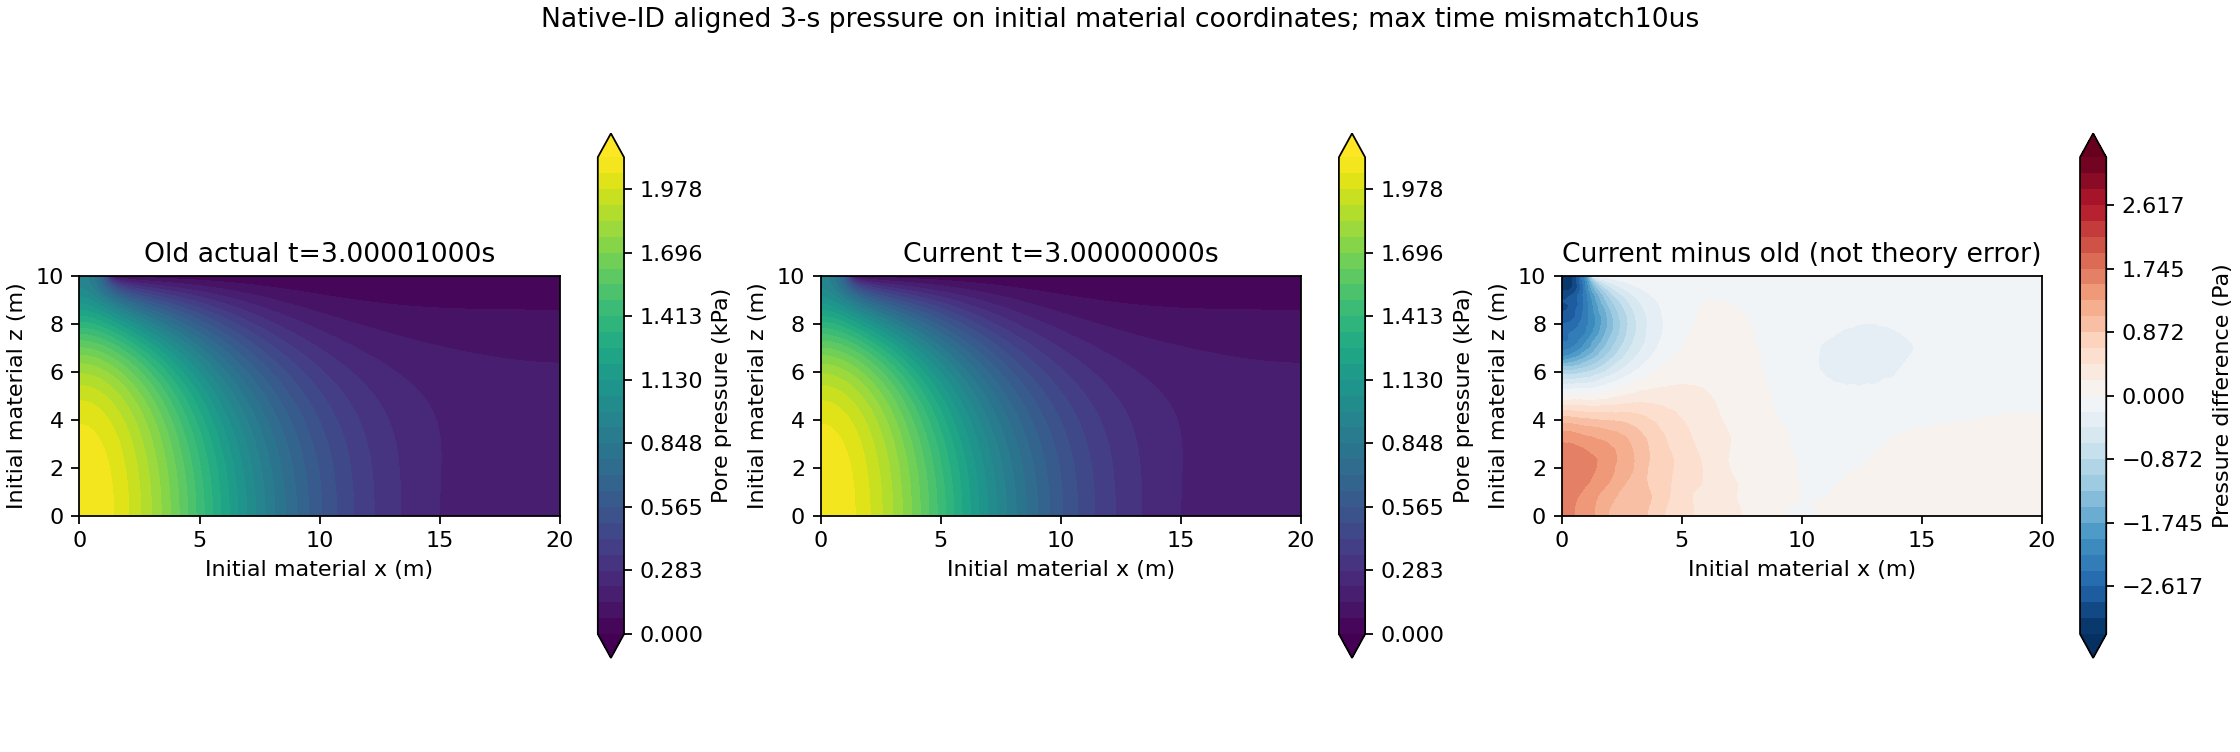

The table this chart was drawn from, first rows:
id, x0_m, z0_m, old_pa, current_pa, difference_pa
1644, 0, 0, 2118, 2119, 1.581
1645, 0, 0.1, 2118, 2120, 1.578
1646, 0, 0.2, 2118, 2120, 1.588
1647, 0, 0.3, 2118, 2119, 1.592
1648, 0, 0.4, 2118, 2119, 1.598
1649, 0, 0.5, 2117, 2119, 1.599
1650, 0, 0.6, 2117, 2119, 1.594
1651, 0, 0.7, 2117, 2118, 1.591
1652, 0, 0.8, 2116, 2118, 1.596
1653, 0, 0.9, 2116, 2117, 1.608
1654, 0, 1, 2115, 2117, 1.617
1655, 0, 1.1, 2114, 2116, 1.614
1656, 0, 1.2, 2114, 2115, 1.626
1657, 0, 1.3, 2113, 2114, 1.648
1658, 0, 1.4, 2112, 2114, 1.656
1659, 0, 1.5, 2111, 2112, 1.656
1660, 0, 1.6, 2110, 2111, 1.665
1661, 0, 1.7, 2108, 2110, 1.684
1662, 0, 1.8, 2107, 2109, 1.69
1663, 0, 1.9, 2106, 2107, 1.682
1664, 0, 2, 2104, 2106, 1.688
1665, 0, 2.1, 2103, 2104, 1.696
1666, 0, 2.2, 2101, 2103, 1.688
1667, 0, 2.3, 2099, 2101, 1.676
1668, 0, 2.4, 2097, 2099, 1.667
1669, 0, 2.5, 2095, 2096, 1.644
1670, 0, 2.6, 2092, 2094, 1.632
1671, 0, 2.7, 2090, 2092, 1.615
1672, 0, 2.8, 2087, 2089, 1.586
1673, 0, 2.9, 2084, 2086, 1.557
1674, 0, 3, 2081, 2083, 1.533
1675, 0, 3.1, 2078, 2080, 1.505
1676, 0, 3.2, 2075, 2076, 1.469
1677, 0, 3.3, 2071, 2072, 1.421
1678, 0, 3.4, 2067, 2068, 1.357
1679, 0, 3.5, 2063, 2064, 1.3
1680, 0, 3.6, 2058, 2060, 1.255
1681, 0, 3.7, 2053, 2055, 1.206
1682, 0, 3.8, 2048, 2050, 1.123
1683, 0, 3.9, 2043, 2044, 1.043
1684, 0, 4, 2037, 2038, 0.9779
1685, 0, 4.1, 2031, 2032, 0.899
1686, 0, 4.2, 2025, 2025, 0.8254
1687, 0, 4.3, 2018, 2018, 0.7184
1688, 0, 4.4, 2010, 2011, 0.6344
1689, 0, 4.5, 2003, 2003, 0.549
1690, 0, 4.6, 1995, 1995, 0.4291
1691, 0, 4.7, 1986, 1986, 0.3389
1692, 0, 4.8, 1977, 1977, 0.2448
1693, 0, 4.9, 1967, 1967, 0.1541
1694, 0, 5, 1957, 1957, 0.04895
1695, 0, 5.1, 1946, 1946, -0.05908
1696, 0, 5.2, 1935, 1935, -0.1526
1697, 0, 5.3, 1923, 1923, -0.2507
1698, 0, 5.4, 1911, 1910, -0.361
1699, 0, 5.5, 1898, 1897, -0.458
1700, 0, 5.6, 1884, 1884, -0.5679
1701, 0, 5.7, 1870, 1869, -0.6774
1702, 0, 5.8, 1855, 1854, -0.7765
1703, 0, 5.9, 1839, 1839, -0.8861
... 20,241 more rows
